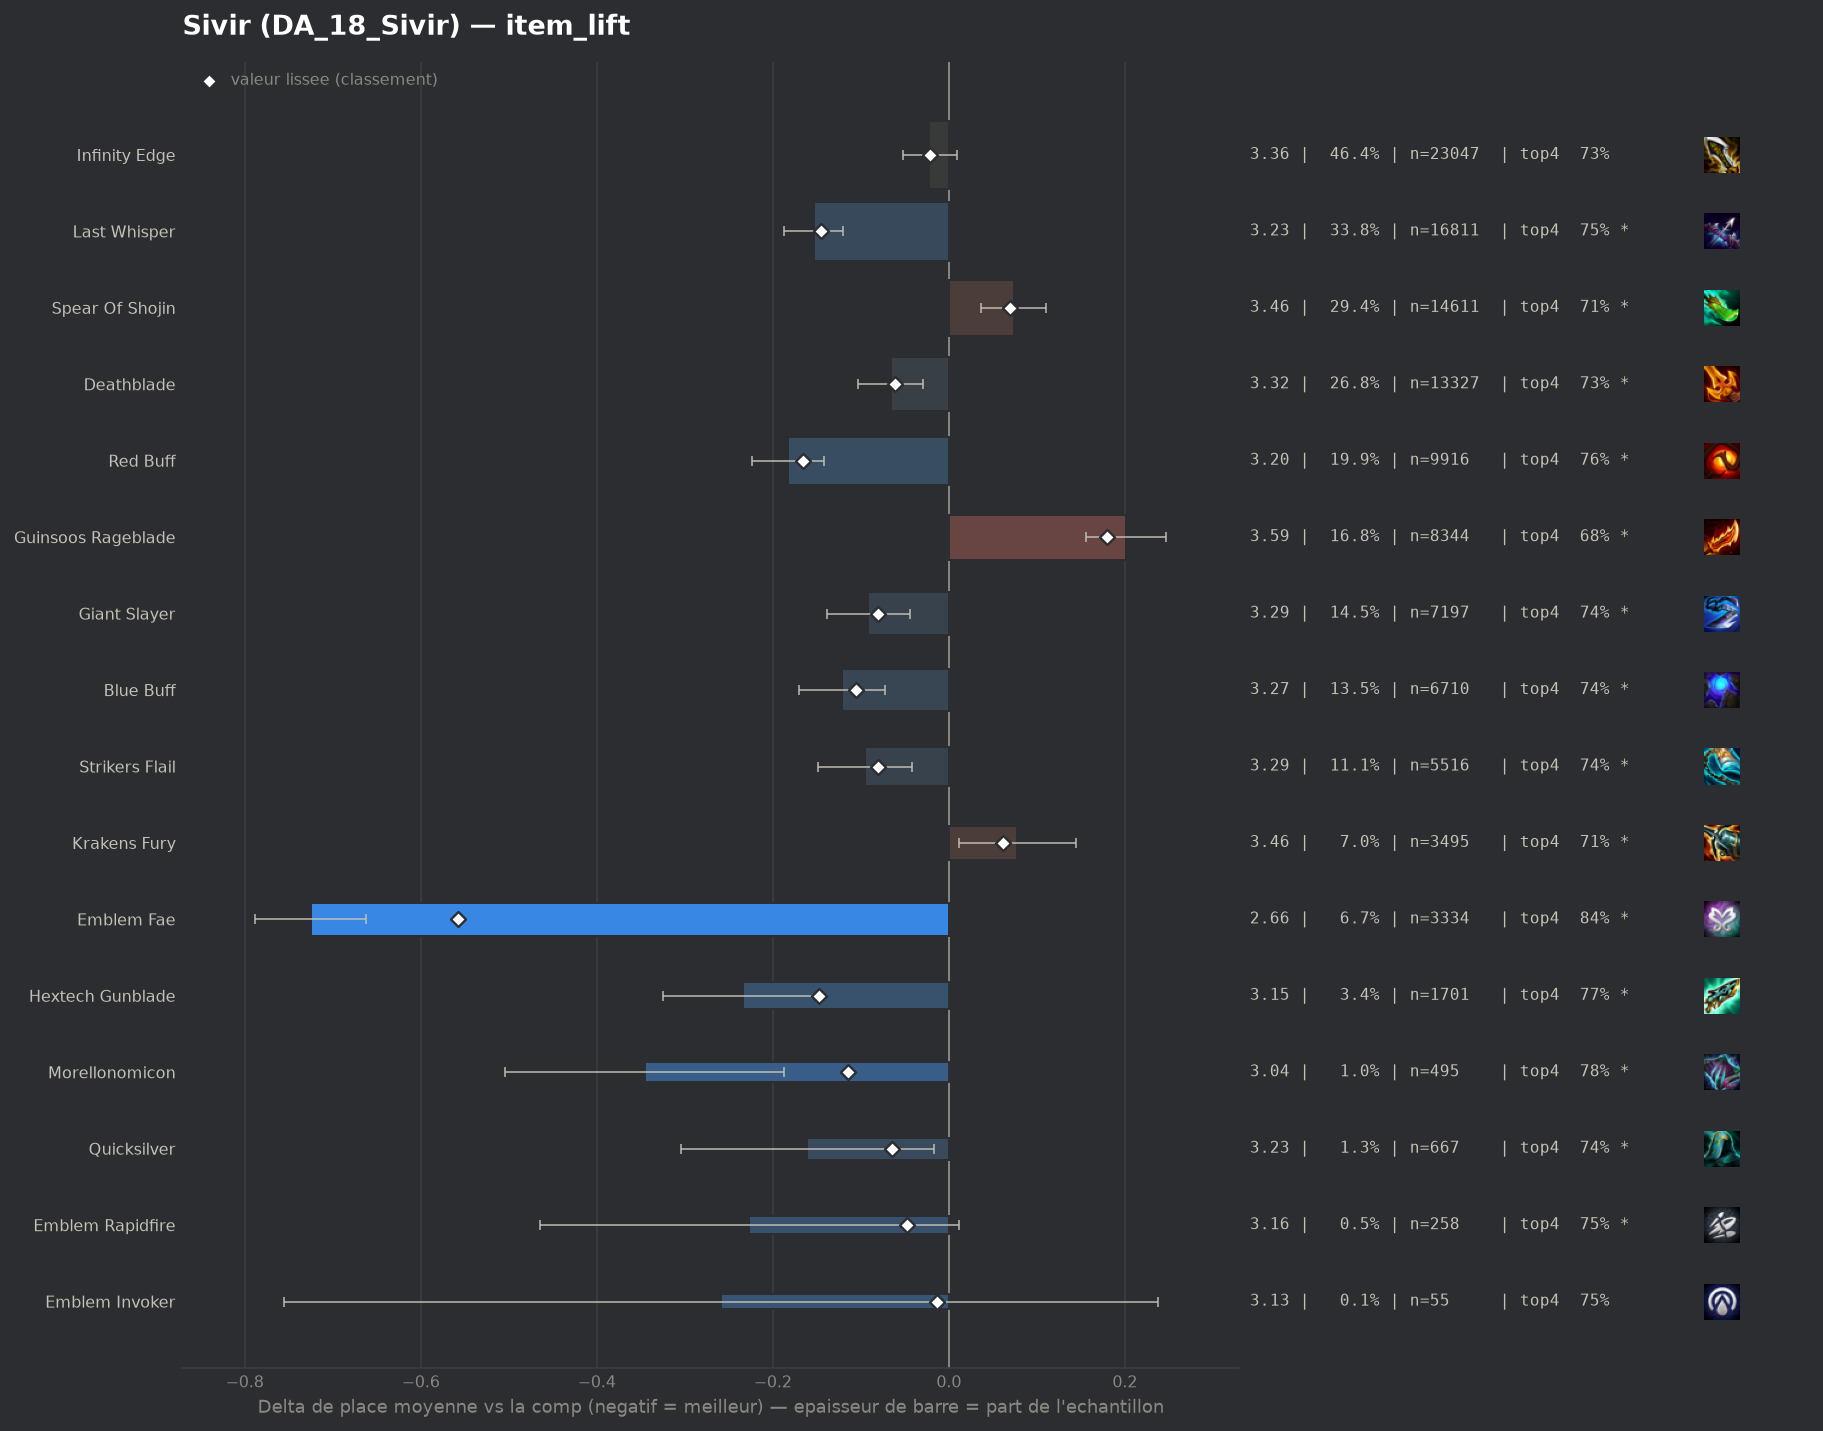

The data file committed next to this chart (first rows):
group, label, n, share, avg_place, shrunk_avg, score, d_avg, d_avg_pess, impact, d_top4, win, top2, top4, sd, z, p, significant
pepite, Emblem Fae, 3334, 0.06705, 2.661, 2.827, -0.558, -0.725, -0.662, 0.0374, 0.1157, 0.3446, 0.5795, 0.835, 1.782, -22.59, 0.0, True
populaire, Red Buff, 9916, 0.1994, 3.203, 3.219, -0.166, -0.183, -0.142, 0.0332, 0.0379, 0.2189, 0.4458, 0.7573, 1.903, -8.71, 0.0, True
pepite, Hextech Gunblade, 1701, 0.03421, 3.152, 3.238, -0.148, -0.234, -0.144, 0.0051, 0.0467, 0.2228, 0.4515, 0.766, 1.87, -5.07, 0.0, True
populaire, Last Whisper, 16811, 0.3381, 3.232, 3.241, -0.145, -0.153, -0.12, 0.049, 0.0313, 0.2177, 0.4392, 0.7507, 1.917, -8.92, 0.0, True
pepite, Morellonomicon, 495, 0.009955, 3.04, 3.271, -0.115, -0.345, -0.187, 0.0011, 0.0604, 0.2364, 0.4707, 0.7798, 1.79, -4.27, 2e-05, True
populaire, Blue Buff, 6710, 0.135, 3.265, 3.28, -0.106, -0.121, -0.072, 0.0143, 0.0248, 0.2188, 0.4261, 0.7441, 1.919, -4.85, 0.0, True
populaire, Strikers Flail, 5516, 0.1109, 3.291, 3.305, -0.081, -0.095, -0.042, 0.0089, 0.021, 0.2072, 0.4195, 0.7404, 1.917, -3.49, 0.00048, True
populaire, Giant Slayer, 7197, 0.1447, 3.294, 3.305, -0.081, -0.092, -0.044, 0.0117, 0.0187, 0.2108, 0.4195, 0.7381, 1.919, -3.79, 0.00015, True
pepite, Quicksilver, 667, 0.01341, 3.225, 3.321, -0.065, -0.161, -0.017, 0.0009, 0.0183, 0.2219, 0.4348, 0.7376, 1.878, -2.2, 0.02802, True
populaire, Deathblade, 13327, 0.268, 3.32, 3.324, -0.061, -0.066, -0.029, 0.0164, 0.0145, 0.2022, 0.4135, 0.7338, 1.909, -3.52, 0.00043, True
pepite, Emblem Rapidfire, 258, 0.005189, 3.159, 3.339, -0.047, -0.227, 0.0, 0.0002, 0.0326, 0.2636, 0.4574, 0.7519, 1.943, -1.87, 0.06145, True
populaire, Infinity Edge, 23047, 0.4635, 3.364, 3.365, -0.021, -0.022, 0.0, 0.0096, 0.0062, 0.2004, 0.404, 0.7255, 1.935, -1.4, 0.1623, False
pepite, Emblem Invoker, 55, 0.001106, 3.127, 3.372, -0.014, -0.259, 0.0, 0.0, 0.0261, 0.2545, 0.4727, 0.7455, 1.879, -1.02, 0.3077, False
, Adaptive Helm, 270, 0.00543, 3.333, 3.375, -0.011, -0.052, 0.0, 0.0001, 0.0066, 0.1889, 0.3778, 0.7259, 1.836, -0.47, 0.6396, False
, Emblem Flora Fatalis, 65, 0.001307, 3.215, 3.375, -0.01, -0.17, 0.0, 0.0, 0.0499, 0.2308, 0.4154, 0.7692, 1.802, -0.76, 0.446, False
, Hand Of Justice, 659, 0.01325, 3.372, 3.38, -0.006, -0.014, 0.0, 0.0001, 0.0105, 0.1775, 0.3869, 0.7299, 1.882, -0.19, 0.8493, False
, Gold Collector, 196, 0.003942, 3.378, 3.384, -0.001, -0.008, 0.0, 0.0, -0.0051, 0.2449, 0.4439, 0.7143, 2.126, -0.05, 0.9567, False
, Emblem Inferno, 165, 0.003318, 3.376, 3.384, -0.001, -0.01, 0.0, 0.0, 0.0019, 0.2424, 0.4121, 0.7212, 2.096, -0.06, 0.951, False
, Infinity Edge Radiant, 83, 0.001669, 3.446, 3.39, 0.005, 0.06, 0.0, -0.0, -0.0326, 0.2289, 0.4217, 0.6867, 2.049, 0.27, 0.7899, False
, Manazane, 70, 0.001408, 3.5, 3.393, 0.008, 0.114, 0.0, -0.0, 0.0092, 0.1571, 0.3, 0.7286, 1.819, 0.52, 0.5996, False
, Edge Of Night, 92, 0.00185, 3.478, 3.394, 0.008, 0.092, 0.0, -0.0, -0.0237, 0.163, 0.3478, 0.6957, 1.821, 0.49, 0.6266, False
, Dawncore, 108, 0.002172, 3.481, 3.395, 0.009, 0.096, 0.0, -0.0, -0.0249, 0.1852, 0.3519, 0.6944, 1.853, 0.54, 0.5921, False
, Emblem Sprykin, 147, 0.002956, 3.497, 3.4, 0.014, 0.111, 0.0, -0.0, -0.0119, 0.1769, 0.381, 0.7075, 1.991, 0.67, 0.5005, False
, Void Staff, 118, 0.002373, 3.686, 3.418, 0.032, 0.301, 0.0, -0.0001, -0.0583, 0.178, 0.3898, 0.661, 2.158, 1.51, 0.1305, False
, Silvermere Dawn, 52, 0.001046, 4.058, 3.419, 0.033, 0.672, 0.094, -0.0, -0.1617, 0.1538, 0.2692, 0.5577, 2.125, 2.28, 0.02267, True
, Nashors Tooth, 279, 0.005611, 3.545, 3.421, 0.035, 0.159, 0.0, -0.0002, -0.0276, 0.1792, 0.3763, 0.6918, 1.979, 1.34, 0.1809, False
, Tacticians Crown, 141, 0.002836, 3.695, 3.424, 0.038, 0.309, 0.0, -0.0001, -0.0598, 0.1702, 0.3191, 0.6596, 2.0, 1.83, 0.06671, False
, Deathblade Radiant, 96, 0.001931, 3.854, 3.427, 0.041, 0.468, 0.069, -0.0001, -0.0839, 0.1354, 0.3021, 0.6354, 1.995, 2.3, 0.02153, True
, Navori Flickerblade, 116, 0.002333, 3.862, 3.436, 0.05, 0.476, 0.08, -0.0001, -0.09, 0.1724, 0.3362, 0.6293, 2.173, 2.36, 0.01836, True
, Emblem Executioner, 242, 0.004867, 3.653, 3.438, 0.052, 0.267, 0.002, -0.0003, -0.0789, 0.1983, 0.3843, 0.6405, 2.102, 1.97, 0.04851, True
, Fishbones, 147, 0.002956, 3.844, 3.445, 0.059, 0.458, 0.137, -0.0002, -0.1003, 0.1429, 0.2789, 0.619, 1.982, 2.8, 0.00517, True
populaire, Krakens Fury, 3495, 0.07029, 3.464, 3.447, 0.061, 0.078, 0.011, -0.0043, -0.0126, 0.1854, 0.3848, 0.7067, 1.953, 2.29, 0.02199, True
populaire, Spear Of Shojin, 14611, 0.2939, 3.46, 3.455, 0.069, 0.074, 0.037, -0.0203, -0.0125, 0.192, 0.3877, 0.7069, 1.971, 3.98, 7e-05, True
, Emblem Blossom, 1785, 0.0359, 3.554, 3.494, 0.108, 0.168, 0.065, -0.0039, -0.0477, 0.2504, 0.3899, 0.6717, 2.172, 3.22, 0.0013, True
, Component Tear Of The Goddess, 142, 0.002856, 4.324, 3.503, 0.117, 0.938, 0.562, -0.0003, -0.163, 0.1338, 0.2676, 0.5563, 2.281, 4.89, 0.0, True
, Component Sparring Gloves, 176, 0.00354, 4.182, 3.506, 0.12, 0.796, 0.496, -0.0004, -0.1341, 0.0852, 0.2443, 0.5852, 2.028, 5.2, 0.0, True
populaire, Guinsoos Rageblade, 8344, 0.1678, 3.587, 3.566, 0.18, 0.201, 0.156, -0.0302, -0.039, 0.1739, 0.3573, 0.6804, 1.978, 8.61, 0.0, True
, Component Recurve Bow, 334, 0.006717, 4.383, 3.637, 0.251, 0.997, 0.775, -0.0017, -0.2044, 0.0898, 0.2156, 0.515, 2.071, 8.77, 0.0, True
, Component B F Sword, 442, 0.008889, 4.231, 3.646, 0.26, 0.845, 0.651, -0.0023, -0.1832, 0.129, 0.2511, 0.5362, 2.067, 8.56, 0.0, True
